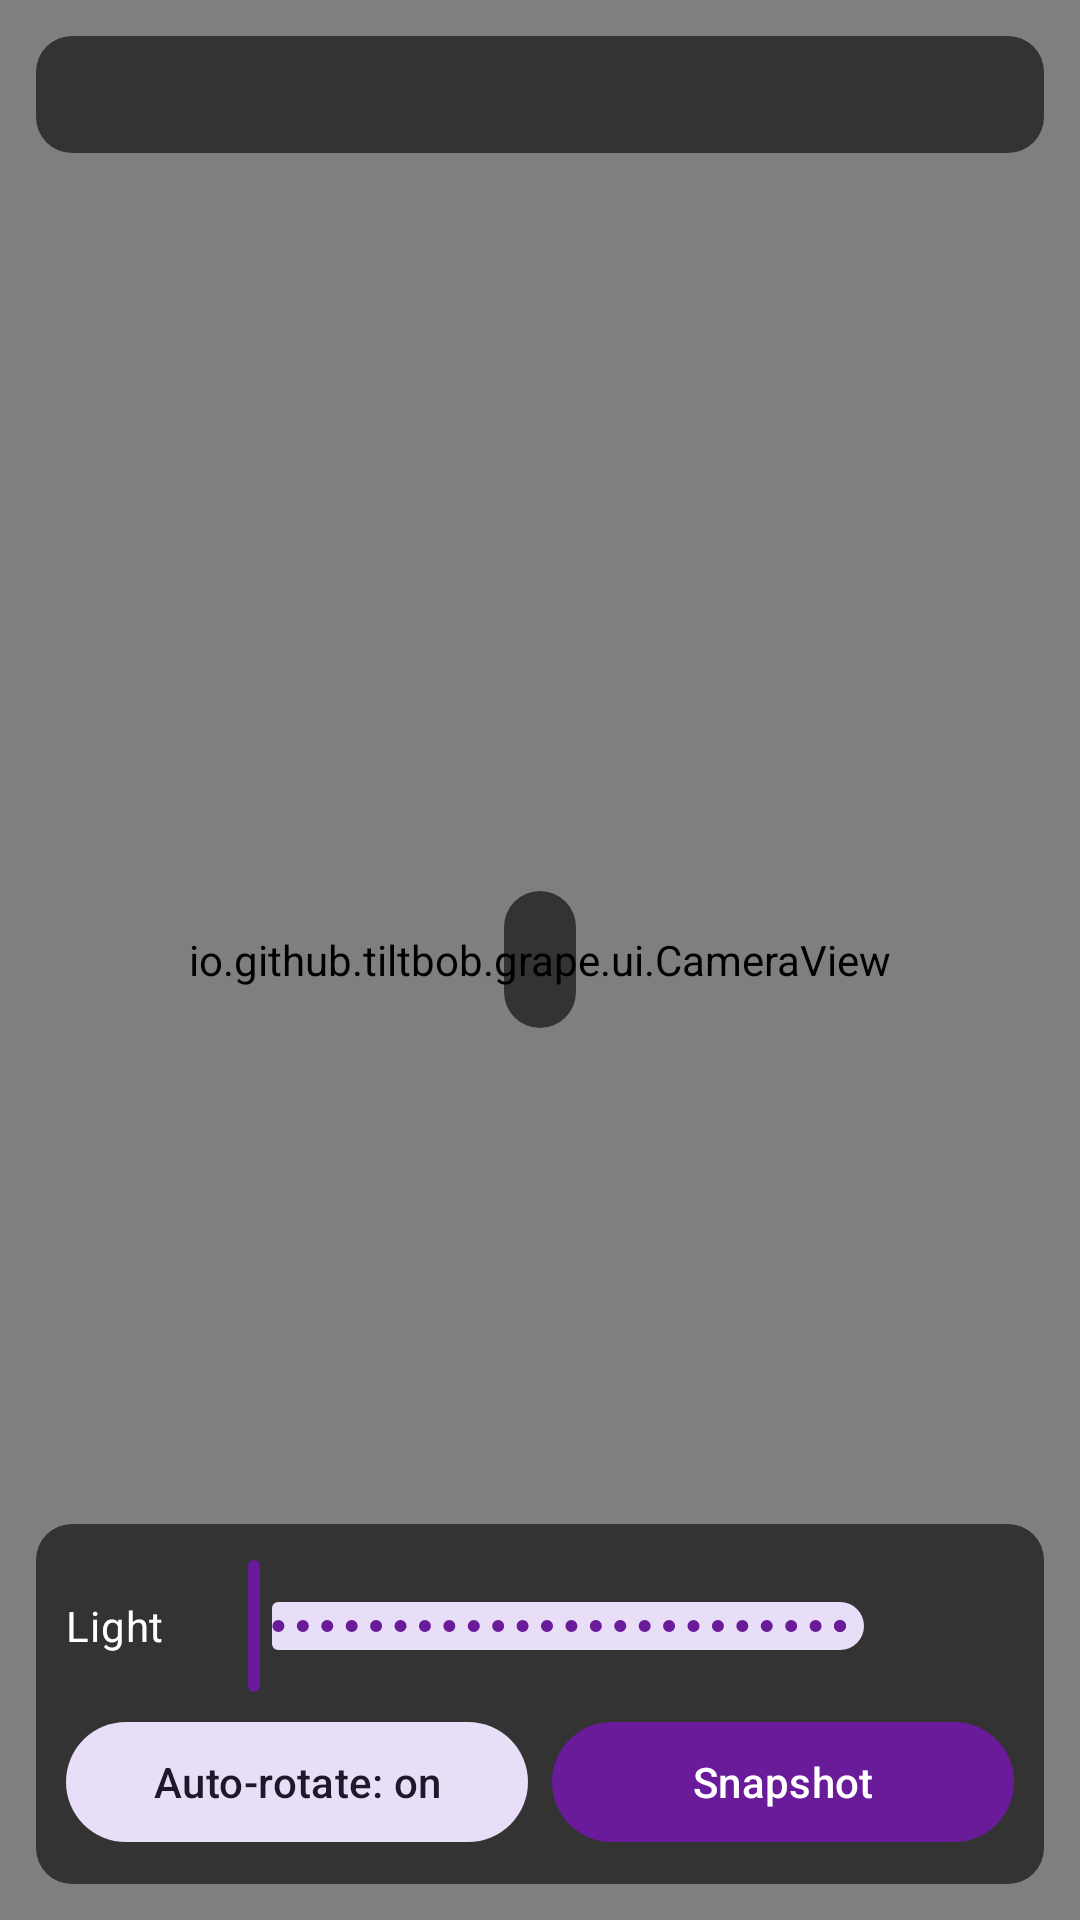

Produce the Android XML layout that renders to this screen, including the resource entries it uses.
<!-- AndroidManifest.xml: application theme Theme.Grape -->
<!-- res/layout/activity_viewer.xml -->
<?xml version="1.0" encoding="utf-8"?>
<FrameLayout xmlns:android="http://schemas.android.com/apk/res/android"
    xmlns:app="http://schemas.android.com/apk/res-auto"
    xmlns:tools="http://schemas.android.com/tools"
    android:layout_width="match_parent"
    android:layout_height="match_parent"
    android:background="@color/viewer_background">

    <io.github.tiltbob.grape.ui.CameraView
        android:id="@+id/cameraView"
        android:layout_width="match_parent"
        android:layout_height="match_parent" />

    <TextView
        android:id="@+id/tvStatus"
        android:layout_width="wrap_content"
        android:layout_height="wrap_content"
        android:layout_gravity="center"
        android:background="@drawable/bg_overlay"
        android:padding="12dp"
        android:textColor="@color/overlay_text"
        android:textAppearance="?attr/textAppearanceBodyLarge"
        tools:text="Connecting…" />

    <LinearLayout
        android:layout_width="match_parent"
        android:layout_height="wrap_content"
        android:layout_gravity="top"
        android:layout_margin="12dp"
        android:background="@drawable/bg_overlay"
        android:fitsSystemWindows="true"
        android:gravity="center_vertical"
        android:orientation="horizontal"
        android:padding="10dp">

        <TextView
            android:id="@+id/tvDevice"
            android:layout_width="0dp"
            android:layout_height="wrap_content"
            android:layout_weight="1"
            android:ellipsize="end"
            android:maxLines="1"
            android:textColor="@color/overlay_text"
            android:textAppearance="?attr/textAppearanceTitleSmall"
            tools:text="bebird ES · 192.168.5.1" />

        <TextView
            android:id="@+id/tvFps"
            android:layout_width="wrap_content"
            android:layout_height="wrap_content"
            android:layout_marginStart="12dp"
            android:textColor="@color/overlay_text"
            android:textAppearance="?attr/textAppearanceBodySmall"
            tools:text="24 fps" />

        <TextView
            android:id="@+id/tvBattery"
            android:layout_width="wrap_content"
            android:layout_height="wrap_content"
            android:layout_marginStart="12dp"
            android:textColor="@color/overlay_text"
            android:textAppearance="?attr/textAppearanceBodySmall"
            tools:text="Battery 65%" />
    </LinearLayout>

    <LinearLayout
        android:layout_width="match_parent"
        android:layout_height="wrap_content"
        android:layout_gravity="bottom"
        android:layout_margin="12dp"
        android:background="@drawable/bg_overlay"
        android:orientation="vertical"
        android:padding="10dp">

        <LinearLayout
            android:layout_width="match_parent"
            android:layout_height="wrap_content"
            android:gravity="center_vertical"
            android:orientation="horizontal">

            <TextView
                android:layout_width="wrap_content"
                android:layout_height="wrap_content"
                android:text="@string/viewer_light"
                android:textColor="@color/overlay_text"
                android:textAppearance="?attr/textAppearanceBodyMedium" />

            <com.google.android.material.slider.Slider
                android:id="@+id/sliderLight"
                android:layout_width="0dp"
                android:layout_height="wrap_content"
                android:layout_marginStart="8dp"
                android:layout_weight="1"
                android:stepSize="1"
                android:valueFrom="0"
                android:valueTo="100"
                app:labelBehavior="gone" />

            <TextView
                android:id="@+id/tvLightValue"
                android:layout_width="36dp"
                android:layout_height="wrap_content"
                android:gravity="end"
                android:textColor="@color/overlay_text"
                android:textAppearance="?attr/textAppearanceBodyMedium"
                tools:text="70" />
        </LinearLayout>

        <LinearLayout
            android:layout_width="match_parent"
            android:layout_height="wrap_content"
            android:layout_marginTop="4dp"
            android:orientation="horizontal">

            <com.google.android.material.button.MaterialButton
                android:id="@+id/btnRotation"
                style="@style/Widget.Material3.Button.TonalButton"
                android:layout_width="0dp"
                android:layout_height="wrap_content"
                android:layout_weight="1"
                android:text="@string/btn_rotation_auto" />

            <com.google.android.material.button.MaterialButton
                android:id="@+id/btnSnapshot"
                android:layout_width="0dp"
                android:layout_height="wrap_content"
                android:layout_marginStart="8dp"
                android:layout_weight="1"
                android:text="@string/btn_snapshot" />
        </LinearLayout>
    </LinearLayout>
</FrameLayout>
<!-- resources referenced by this layout -->
<resources>
  <color name="overlay_text">#FFFFFF</color>
  <color name="viewer_background">#000000</color>
  <!-- drawable bg_overlay (drawable) -->
  <?xml version="1.0" encoding="utf-8"?>
  <shape xmlns:android="http://schemas.android.com/apk/res/android" android:shape="rectangle">
      <solid android:color="@color/overlay_scrim" />
      <corners android:radius="12dp" />
  </shape>
  <string name="btn_rotation_auto">Auto-rotate: on</string>
  <string name="btn_snapshot">Snapshot</string>
  <string name="viewer_light">Light</string>
  <style name="Theme.Grape" parent="Theme.Material3.DayNight.NoActionBar">
          <item name="colorPrimary">@color/grape_primary</item>
          <item name="colorOnPrimary">@color/grape_on_primary</item>
          <item name="colorPrimaryContainer">@color/grape_primary_container</item>
          <item name="colorOnPrimaryContainer">@color/grape_on_primary_container</item>
          <item name="colorSecondary">@color/grape_secondary</item>
          <item name="colorOnSecondary">@color/grape_on_secondary</item>
          <item name="android:colorBackground">@color/grape_background</item>
          <item name="colorOnBackground">@color/grape_on_background</item>
          <item name="colorSurface">@color/grape_surface</item>
          <item name="colorOnSurface">@color/grape_on_surface</item>
          <item name="android:statusBarColor">@android:color/transparent</item>
          <item name="android:windowLightStatusBar">?attr/isLightTheme</item>
      </style>
  <color name="overlay_scrim">#99000000</color>
  <color name="grape_primary">#6A1B9A</color>
  <color name="grape_on_primary">#FFFFFF</color>
  <color name="grape_primary_container">#E1BEE7</color>
  <color name="grape_on_primary_container">#2A0A3D</color>
  <color name="grape_secondary">#4A6B2A</color>
  <color name="grape_on_secondary">#FFFFFF</color>
  <color name="grape_background">#FBF7FC</color>
  <color name="grape_on_background">#1D1B1E</color>
  <color name="grape_surface">#FFFFFF</color>
  <color name="grape_on_surface">#1D1B1E</color>
</resources>
